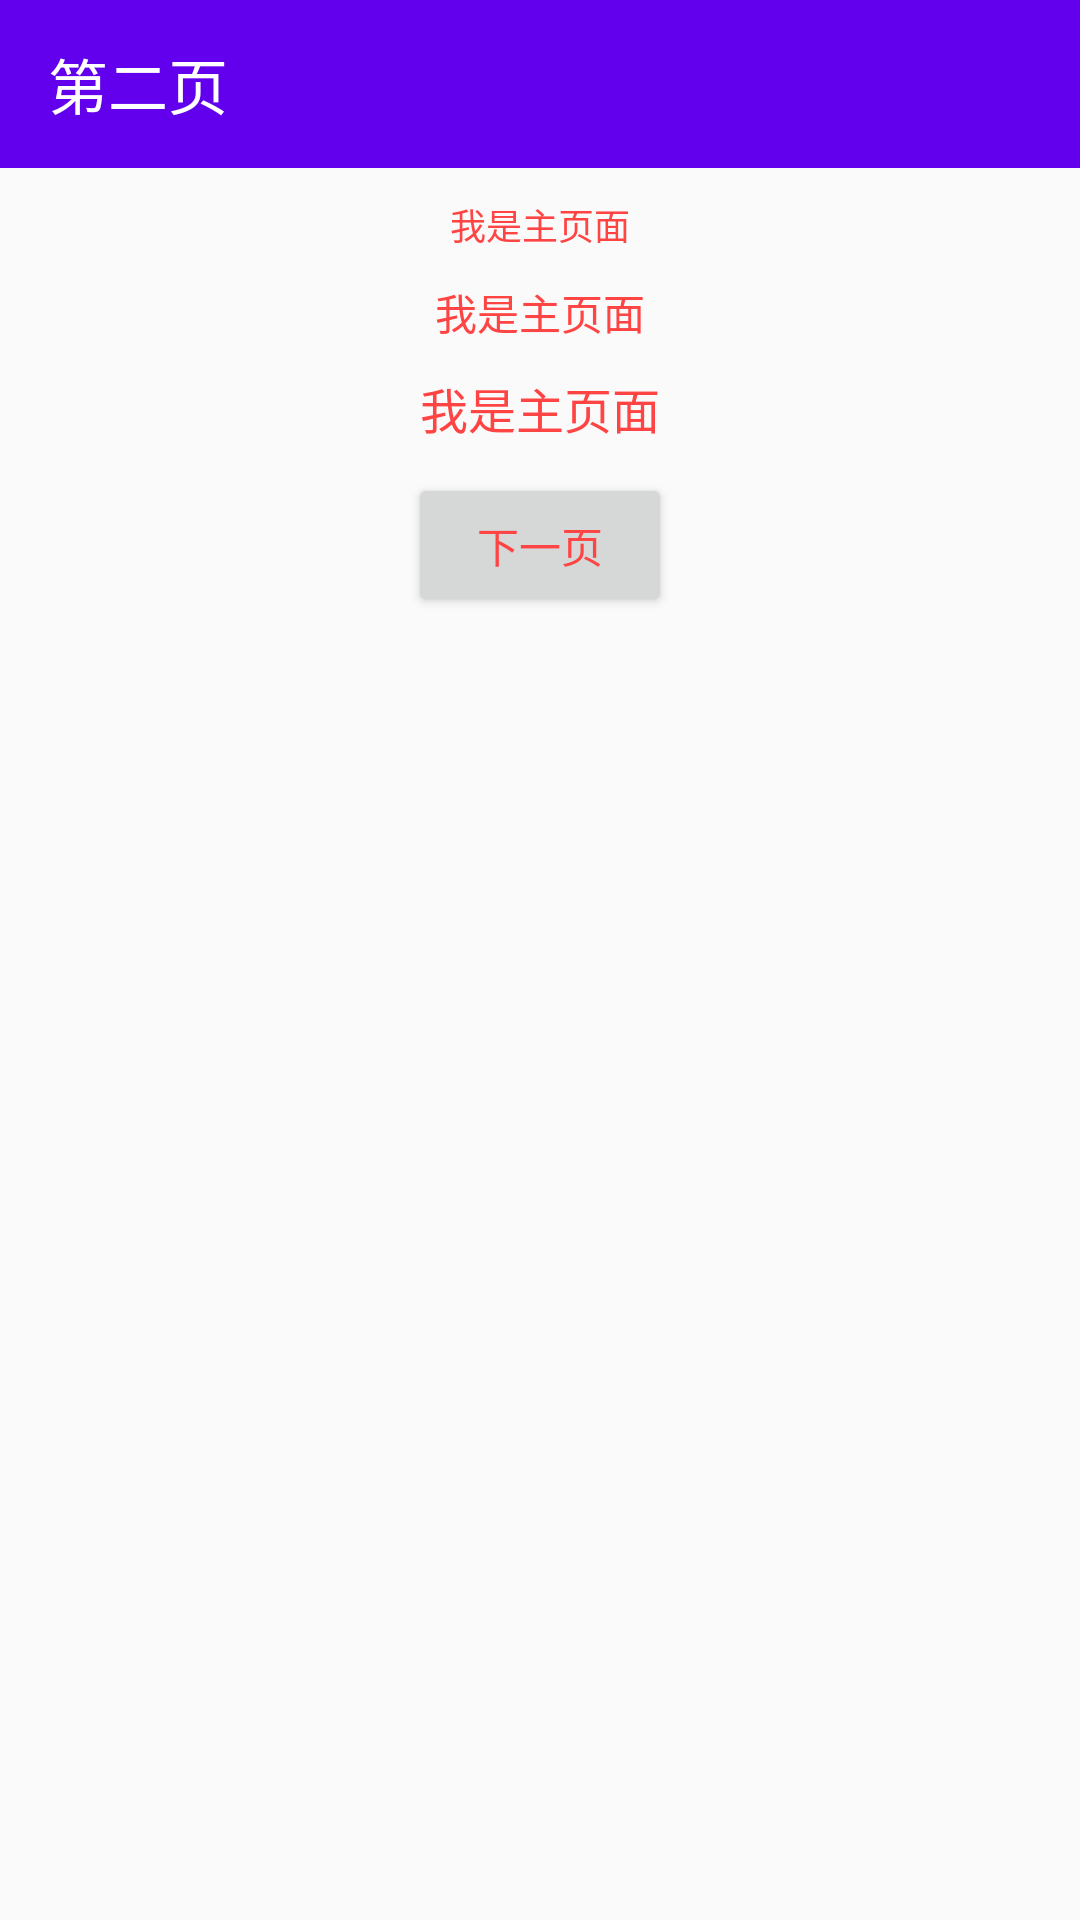

Here is an Android app screen rendered from its layout file. Give the layout XML and the strings, colors and styles it references.
<!-- AndroidManifest.xml: application theme AppTheme.NormalSize -->
<!-- res/layout/activity_second.xml -->
<?xml version="1.0" encoding="utf-8"?>
<LinearLayout xmlns:android="http://schemas.android.com/apk/res/android"
    xmlns:tools="http://schemas.android.com/tools"
    android:layout_width="match_parent"
    android:layout_height="match_parent"
    xmlns:app="http://schemas.android.com/apk/res-auto"
    android:orientation="vertical"
    android:gravity="center_horizontal"
    tools:context="com.xc.theme.MainActivity">
    <android.support.v7.widget.Toolbar
        android:id="@+id/toolbar"
        app:title="第二页"
        android:layout_width="match_parent"
        android:layout_height="?attr/actionBarSize"
        android:background="?attr/colorPrimary"
        android:theme="@style/AppTheme.AppBarOverlay"
        app:popupTheme="@style/AppTheme.PopupOverlay" />
    <TextView
        android:layout_marginTop="10dp"

        android:textColor="?android:textColor"
        android:textSize="?normalSize12"
        android:layout_width="wrap_content"
        android:layout_height="wrap_content"
        android:text="我是主页面" />

    <TextView
        android:layout_marginTop="10dp"

        android:textColor="?android:textColor"
        android:textSize="?normalSize14"
        android:layout_width="wrap_content"
        android:layout_height="wrap_content"
        android:text="我是主页面" />
    <TextView
        android:layout_marginTop="10dp"

        android:textColor="?android:textColor"
        android:textSize="?normalSize16"
        android:layout_width="wrap_content"
        android:layout_height="wrap_content"
        android:text="我是主页面" />
    <Button
        android:layout_marginTop="10dp"

        android:id="@+id/btn_next"
        android:text="下一页"
        android:layout_width="wrap_content"
        android:layout_height="wrap_content" />
</LinearLayout>
<!-- resources referenced by this layout -->
<resources>
  <style name="AppTheme.AppBarOverlay" parent="ThemeOverlay.AppCompat.Dark.ActionBar" />
  <style name="AppTheme.PopupOverlay" parent="ThemeOverlay.AppCompat.Light" />
  <style name="AppTheme.NormalSize" parent="AppTheme">
          
          <item name="normalSize8">8sp</item>
          <item name="normalSize10">10sp</item>
          <item name="normalSize12">12sp</item>
          <item name="normalSize14">14sp</item>
          <item name="normalSize16">16sp</item>
          <item name="normalSize18">18sp</item>
          <item name="normalSize20">20sp</item>
          <item name="normalSize22">22sp</item>
          <item name="normalSize24">24sp</item>
          <item name="normalSize26">26sp</item>
          <item name="normalSize28">28sp</item>
          <item name="normalSize30">30sp</item>
          <item name="normalSize32">32sp</item>
  
  
      </style>
  <style name="AppTheme" parent="Theme.AppCompat.Light.NoActionBar">
          
          <item name="colorPrimary">@color/colorPrimary</item>
          <item name="colorPrimaryDark">@color/colorPrimaryDark</item>
          <item name="colorAccent">@color/colorAccent</item>
  
          <item name="android:textColor">@android:color/holo_red_light</item>
      </style>
  <!-- not gathered from this repository: default colours our renderer supplied (Android Studio template values) -->
  <color name="colorPrimary">#FF6200EE</color>
  <color name="colorPrimaryDark">#FF3700B3</color>
  <color name="colorAccent">#FF03DAC5</color>
</resources>
